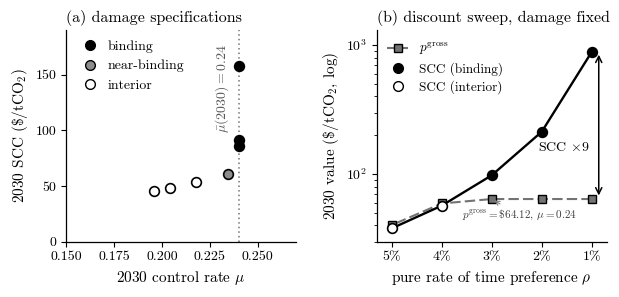

The matplotlib source for this figure:
#!/usr/bin/env python3
"""
fig_scatter (full) -- print-sized: small native canvas + large fonts so text stays
legible after \includegraphics[width=\textwidth] scales it down in the manuscript.
(a) damage specs: SCC vs control rate, binding stack on ceiling.
(b) discount sweep: rho on x, SCC and p^gross on shared log axis.
Grayscale. Flip USETEX for Computer Modern. Values from Tables main_results / reference_sweep.
"""
import numpy as np, matplotlib as mpl, matplotlib.pyplot as plt
from matplotlib.lines import Line2D
USETEX=False
mpl.rcParams.update({"text.usetex":USETEX,"font.family":"serif",
    "font.serif":["cmr10","CMU Serif","Computer Modern Roman","DejaVu Serif"],
    "mathtext.fontset":"cm","axes.unicode_minus":False,
    "font.size":11,"axes.linewidth":0.9,
    "xtick.labelsize":10,"ytick.labelsize":10})
BLACK="0.0"; MUBAR=0.24
TITLE=11.5; LAB=11; ANN=10; LEG=10

fig,(axA,axB)=plt.subplots(1,2,figsize=(6.3,3.1))

# ---------- panel (a) ----------
specs=[("Dietz-Stern",0.1960,45.20,"interior"),
       ("Nordhaus DICE-2016",0.2043,48.45,"interior"),
       ("Weitzman (2012)",0.2178,53.91,"interior"),
       ("Nordhaus DICE-2023",0.2342,60.94,"near"),
       ("Howard-Sterner Central",0.2400,86.40,"binding"),
       ("Kahn et al.",0.2400,91.57,"binding"),
       ("Howard-Sterner High",0.2400,157.52,"binding")]
fillc={"binding":BLACK,"near":"0.55","interior":"white"}
axA.axvline(MUBAR,color="0.45",lw=1.1,ls=(0,(1,2)),zorder=1)
for _,m,scc,st in specs:
    axA.plot(m,scc,marker="o",ms=7,mew=1.2,ls="none",zorder=3,mfc=fillc[st],mec=BLACK)
axA.text(MUBAR-0.004,178,r"$\bar{\mu}(2030)=0.24$",rotation=90,va="top",ha="right",fontsize=ANN,color="0.35")
axA.set_xlim(0.15,0.27); axA.set_ylim(0,190)
axA.set_xlabel(r"2030 control rate $\mu$",fontsize=LAB)
axA.set_ylabel(r"2030 SCC ($\$$/tCO$_2$)",fontsize=LAB)
axA.set_title(r"(a) damage specifications",fontsize=TITLE,loc="left")
for s in ("top","right"): axA.spines[s].set_visible(False)
legA=[Line2D([],[],marker="o",ls="none",ms=7,mfc=BLACK,mec=BLACK,label="binding"),
      Line2D([],[],marker="o",ls="none",ms=7,mfc="0.55",mec=BLACK,label="near-binding"),
      Line2D([],[],marker="o",ls="none",ms=7,mfc="white",mec=BLACK,label="interior")]
axA.legend(handles=legA,frameon=False,fontsize=LEG,loc="upper left",handletextpad=0.3,borderpad=0.2)

# ---------- panel (b) ----------
rho=np.array([1,2,3,4,5.]); scc=np.array([885.,213.,98.,57.,38.])
pgr=np.array([64.12,64.12,64.12,59.23,40.31]); binding=np.array([1,1,1,0,0],bool)
axB.plot(rho,pgr,color="0.45",lw=1.5,ls=(0,(5,2)),marker="s",ms=5.5,mfc="0.45",mec=BLACK,zorder=3,
         label=r"$p^{\mathrm{gross}}$")
axB.plot(rho,scc,color=BLACK,lw=1.7,zorder=3)
for x,y,b in zip(rho,scc,binding):
    axB.plot(x,y,marker="o",ms=7,mew=1.2,ls="none",zorder=4,mfc=(BLACK if b else "white"),mec=BLACK)
axB.plot([],[],marker="o",ms=7,ls="none",mfc=BLACK,mec=BLACK,label="SCC (binding)")
axB.plot([],[],marker="o",ms=7,ls="none",mfc="white",mec=BLACK,label="SCC (interior)")
axB.annotate(r"$p^{\mathrm{gross}}=\$64.12$, $\mu=0.24$",
             xy=(3.0,64.12),xytext=(2.45,48),fontsize=ANN-2,color="0.25",ha="center",va="center",
             arrowprops=dict(arrowstyle="->",color="0.5",lw=0.8))
axB.annotate("",xy=(0.86,885),xytext=(0.86,65),arrowprops=dict(arrowstyle="<->",color=BLACK,lw=1.1))
axB.text(1.55,160,r"SCC $\times 9$",fontsize=ANN,va="center",ha="center")
axB.set_yscale("log")
axB.set_xticks(rho); axB.set_xticklabels([f"{int(r)}%" for r in rho])
axB.set_xlabel(r"pure rate of time preference $\rho$",fontsize=LAB)
axB.set_ylabel(r"2030 value ($\$$/tCO$_2$, log)",fontsize=LAB)
axB.set_xlim(0.7,5.3); axB.set_ylim(30,1300); axB.invert_xaxis()
for s in ("top","right"): axB.spines[s].set_visible(False)
axB.legend(frameon=False,fontsize=LEG-0.5,loc="upper left",handlelength=1.6,borderpad=0.3,labelspacing=0.35)
axB.set_title(r"(b) discount sweep, damage fixed",fontsize=TITLE,loc="left")

fig.tight_layout(w_pad=1.6)
fig.savefig("fig_scatter.png",dpi=220,bbox_inches="tight")
fig.savefig("fig_scatter.pdf",bbox_inches="tight")
print("done; native size 6.3 x 3.1 in, base font 11pt")
